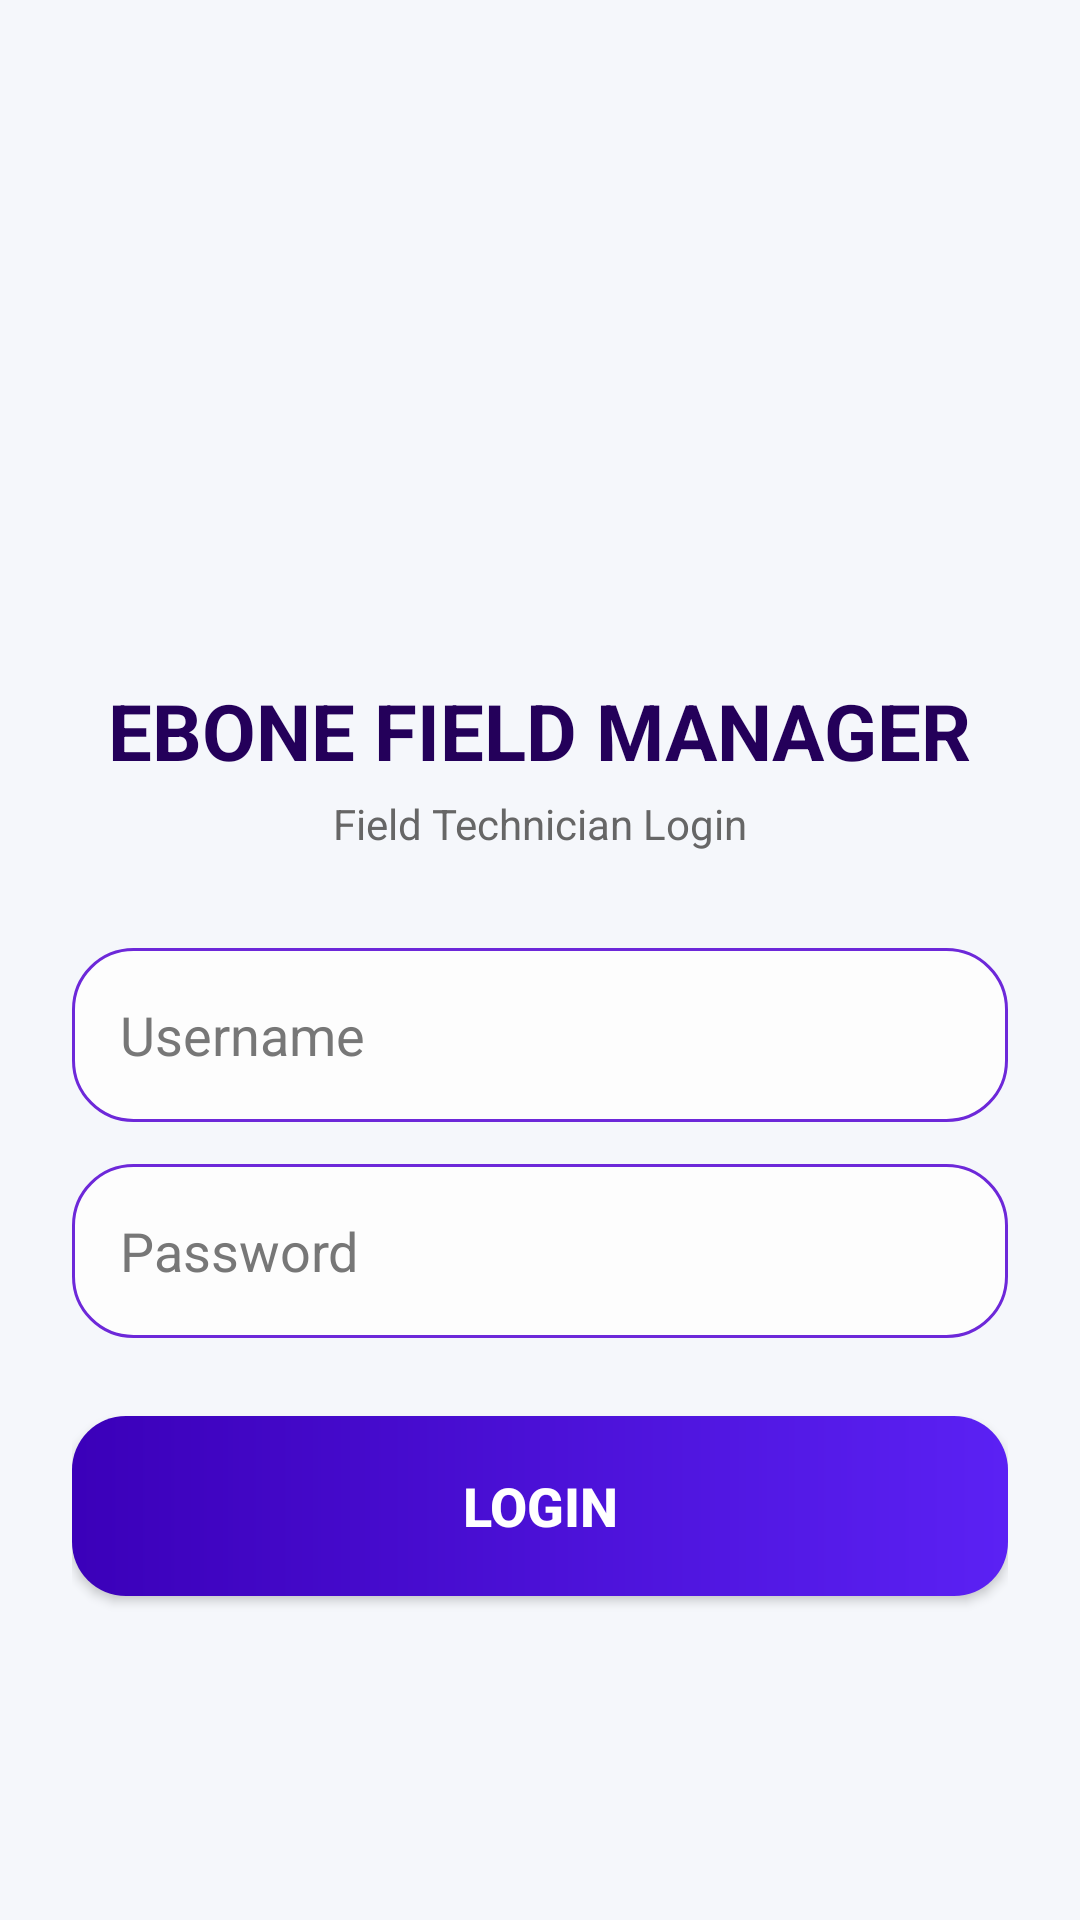

Android layout source for this screen:
<!-- AndroidManifest.xml: application theme Theme.AppCompat.Light.NoActionBar -->
<!-- res/layout/activity_login.xml -->
<?xml version="1.0" encoding="utf-8"?>
<LinearLayout xmlns:android="http://schemas.android.com/apk/res/android"
    android:layout_width="match_parent"
    android:layout_height="match_parent"
    android:background="#F5F7FB"
    android:gravity="center"
    android:orientation="vertical"
    android:padding="24dp">

    

    <ImageView
        android:layout_width="100dp"
        android:layout_height="100dp"
        android:layout_marginBottom="18dp"
        android:src="@mipmap/ic_launcher" />

    

    <TextView
        android:layout_width="wrap_content"
        android:layout_height="wrap_content"
        android:text="EBONE FIELD MANAGER"
        android:textColor="#24005A"
        android:textSize="26sp"
        android:textStyle="bold" />

    <TextView
        android:layout_width="wrap_content"
        android:layout_height="wrap_content"
        android:layout_marginTop="4dp"
        android:text="Field Technician Login"
        android:textColor="#666666"
        android:textSize="14sp" />

    

    <EditText
        android:id="@+id/usernameField"
        android:layout_width="match_parent"
        android:layout_height="58dp"
        android:layout_marginTop="32dp"
        android:background="@drawable/premium_card"
        android:hint="Username"
        android:paddingLeft="16dp"
        android:textColor="#111111"
        android:textColorHint="#777777" />

    

    <EditText
        android:id="@+id/passwordField"
        android:layout_width="match_parent"
        android:layout_height="58dp"
        android:layout_marginTop="14dp"
        android:background="@drawable/premium_card"
        android:hint="Password"
        android:inputType="textPassword"
        android:paddingLeft="16dp"
        android:textColor="#111111"
        android:textColorHint="#777777" />

    

    <Button
        android:id="@+id/loginButton"
        android:layout_width="match_parent"
        android:layout_height="60dp"
        android:layout_marginTop="26dp"
        android:background="@drawable/button_logout"
        android:text="LOGIN"
        android:textColor="#FFFFFF"
        android:textSize="18sp"
        android:textStyle="bold" />

</LinearLayout>
<!-- resources referenced by this layout -->
<resources>
  <!-- drawable button_logout (drawable) -->
  <?xml version="1.0" encoding="utf-8"?>
  <shape xmlns:android="http://schemas.android.com/apk/res/android">
  
      <gradient
          android:startColor="#3B00B9"
          android:endColor="#5B21F4"
          android:angle="0" />
  
      <corners
          android:radius="18dp" />
  
  </shape>
  <!-- drawable premium_card (drawable) -->
  <?xml version="1.0" encoding="utf-8"?>
  <shape xmlns:android="http://schemas.android.com/apk/res/android"
      android:shape="rectangle">
  
      <solid
          android:color="#FDFDFD" />
  
      <corners
          android:radius="20dp" />
  
      <stroke
          android:width="1dp"
          android:color="#6D28D9" />
  
      <padding
          android:left="2dp"
          android:top="2dp"
          android:right="2dp"
          android:bottom="2dp" />
  
  </shape>
</resources>
